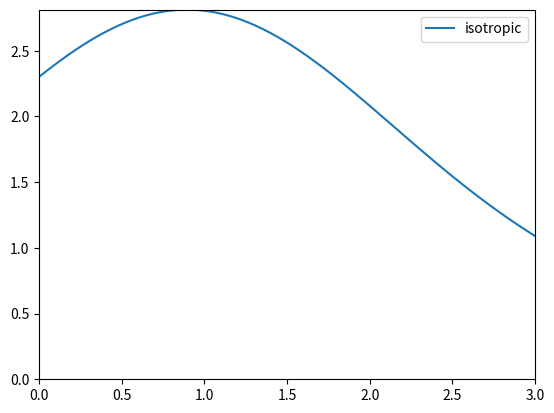

Reproduce this figure in Python.
# -*- coding: utf-8 -*-
"""
Created on Wed Nov  3 22:39:48 2021

@author: Tianwei
"""
import numpy as np
import math
from scipy import integrate
from matplotlib import pyplot as plt

#Fire parameters
Q = 500 #HRR
D = 1 #Diameter of fuel pan
Hf = 0.235*(Q**0.4)-1.02*D   #flame height
Hfs = 0 #fuel surface height
xrad = 0.31  #radiation fraction
Dt = 2
Lt = 0

n = 300
i = 1
Qiso = []
while i <= n:
    Ht = i/100
    Q_star = Q/Hf
    h = np.linspace(Hfs,Hfs+Hf,2000)
    St = (Dt**2+Lt**2+(Ht-h)**2)**0.5
    costheta = (((Dt**2+Lt**2)**0.5))/St
    qrad = xrad*Q_star*costheta/(4*np.pi*St**2)
    dh = h[1]-h[0]
    Qrad = np.sum(qrad*dh)
    Qiso.append(Qrad)
    i += 1
H = np.linspace(0,3,300)
plt.plot(H,Qiso,label='isotropic')
plt.axis([np.min(H),np.max(H),0,np.max(Qiso)]) 
plt.legend() 
plt.show()
